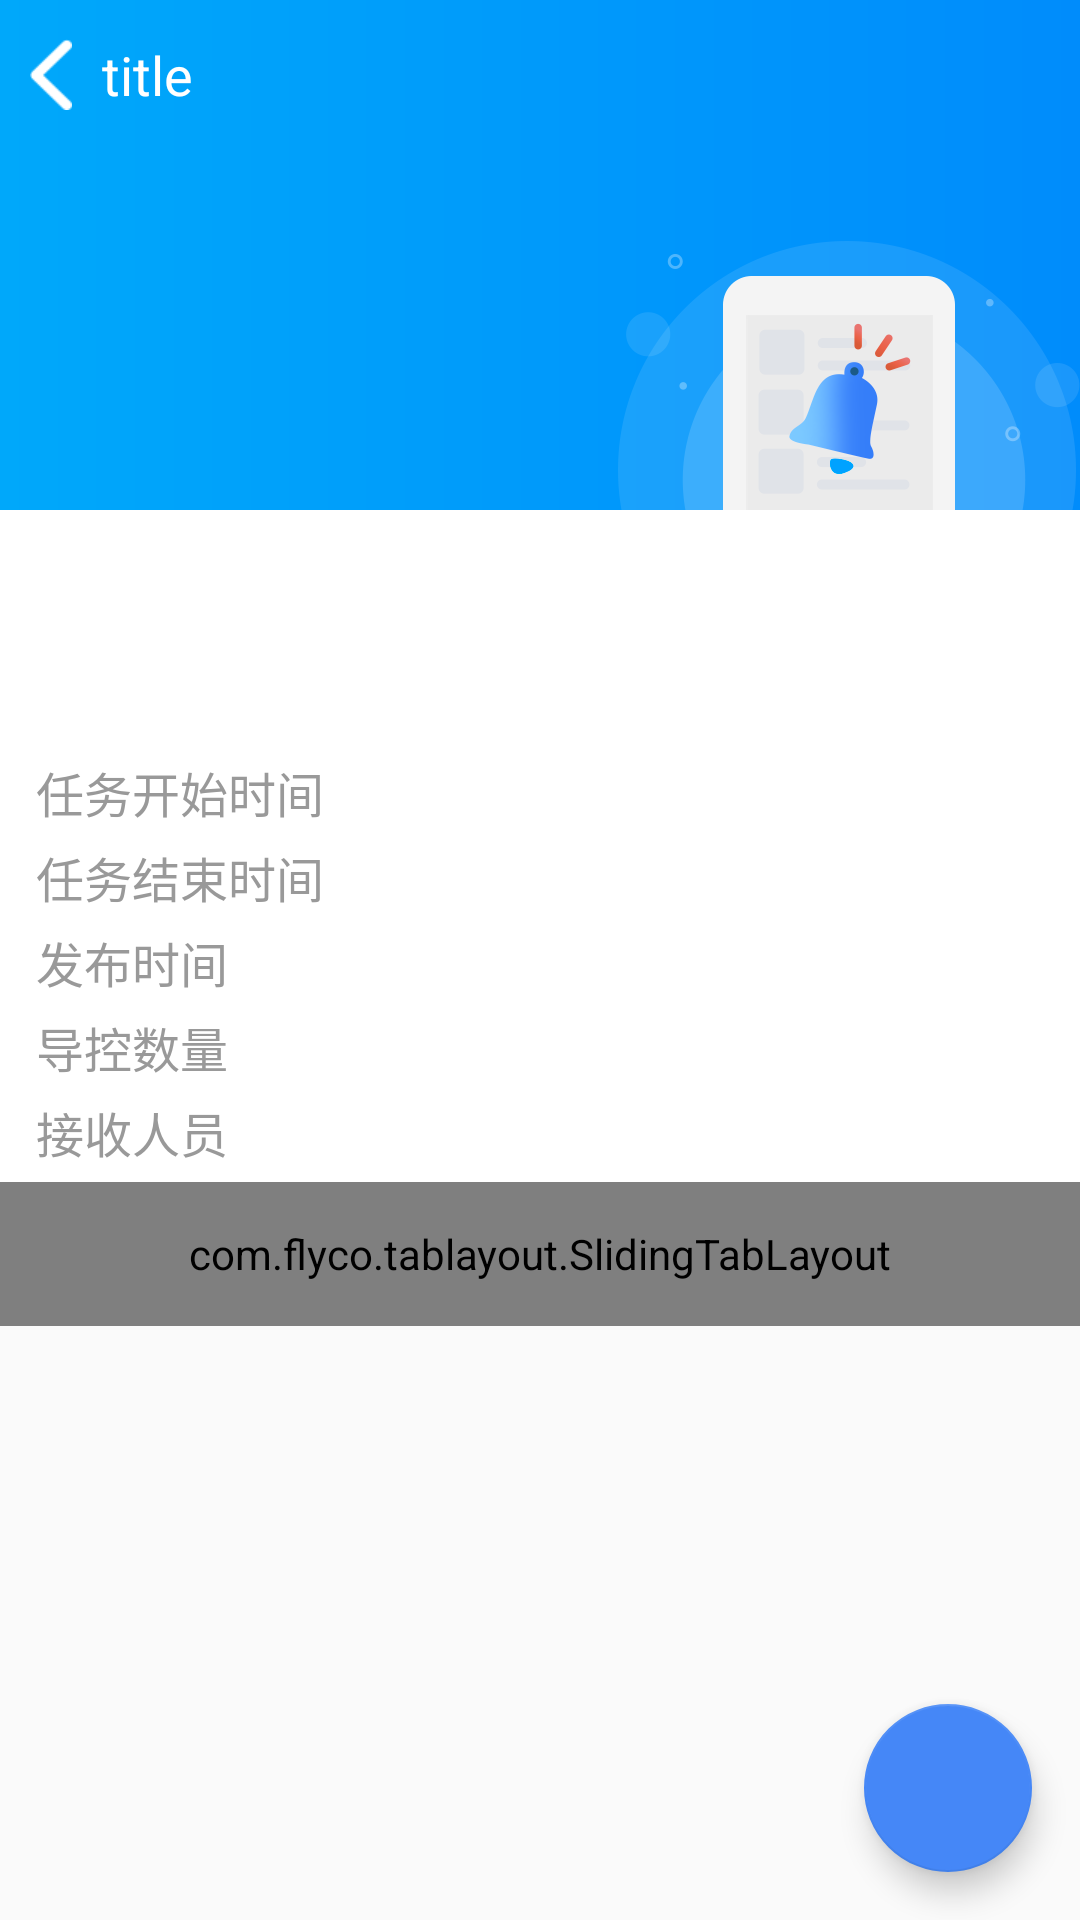

Layout XML and referenced resources for this Android screen:
<!-- AndroidManifest.xml: activity theme ActivityTheme -->
<!-- res/layout/activity_task_info.xml -->
<?xml version="1.0" encoding="utf-8"?>
<android.support.design.widget.CoordinatorLayout xmlns:android="http://schemas.android.com/apk/res/android"
    xmlns:app="http://schemas.android.com/apk/res-auto"
    android:layout_width="match_parent"
    android:layout_height="match_parent"
    xmlns:fancy="http://schemas.android.com/tools">

        <android.support.design.widget.AppBarLayout
            android:id="@+id/appbar"
            android:layout_width="match_parent"
            android:layout_height="wrap_content">

            <LinearLayout
                android:layout_width="match_parent"
                android:layout_height="match_parent"
                android:orientation="vertical"
                app:layout_scrollFlags="scroll|enterAlways|enterAlwaysCollapsed"
                android:background="@color/white"
                >

                <include layout="@layout/top_toolbar_left" />

                 <include   layout="@layout/task_info_top"/>
            </LinearLayout>

            <com.flyco.tablayout.SlidingTabLayout
                android:id="@+id/sliding_tab"
                android:layout_width="match_parent"
                android:layout_height="48dp"
                android:background="@color/white"
                app:tl_indicator_color="@color/blue"
                app:tl_indicator_height="3dp"
                app:tl_indicator_margin_left="2dp"
                app:tl_indicator_width="40dp"
                app:tl_indicator_margin_right="2dp"
                app:tl_tab_padding="10dp"
                app:tl_textSelectColor="#FF63B8FF"
                app:tl_textUnselectColor="@android:color/black"
                app:tl_textsize="16sp" />

            <LinearLayout
                android:layout_width="match_parent"
                android:layout_height="match_parent"
                android:orientation="vertical"
                android:background="@color/white"
                >

            </LinearLayout>

        </android.support.design.widget.AppBarLayout>

        <android.support.v4.view.ViewPager
            android:id="@+id/content_vp"
            android:layout_width="match_parent"
            android:layout_height="match_parent"
            app:layout_behavior="@string/appbar_scrolling_view_behavior" />

    <android.support.design.widget.FloatingActionButton
        android:id="@+id/fab_add"
        android:layout_width="wrap_content"
        android:layout_height="wrap_content"
        android:layout_margin="@dimen/sp_16"
        android:onClick="onClickFab"
        android:src="@mipmap/ic_toolbar_add"
        app:backgroundTint="@color/fab_ripple"
        app:layout_anchor="@id/content_vp"
        app:layout_anchorGravity="bottom|right|end" />


    </android.support.design.widget.CoordinatorLayout>
<!-- res/layout/top_toolbar_left.xml (included above) -->
<?xml version="1.0" encoding="utf-8"?>
<android.support.v7.widget.Toolbar
    xmlns:android="http://schemas.android.com/apk/res/android"
    xmlns:app="http://schemas.android.com/apk/res-auto"
    android:id="@+id/tool_bar"
    android:layout_width="match_parent"
    android:layout_height="50dp"
    app:contentInsetLeft="0dp"
    app:contentInsetStart="0dp"
    app:popupTheme="@style/AppTheme"
    android:background="@drawable/topbar_gradient_bg">

    <RelativeLayout
        android:layout_width="match_parent"
        android:layout_height="match_parent"
       >

        <RelativeLayout
            android:id="@+id/back_lay"
            android:layout_width="wrap_content"
            android:layout_height="wrap_content"
            android:layout_centerVertical="true"
            android:layout_marginLeft="@dimen/dimen_10dp"
            >
            <ImageView
                android:id="@+id/iv_back"
                android:layout_width="wrap_content"
                android:layout_height="wrap_content"
                android:src="@drawable/dk_back"
                android:layout_centerVertical="true"
                android:background="?attr/selectableItemBackground"
                android:scaleType="center"
                />
            <TextView
                android:id="@+id/toolbar_title"
                android:layout_width="wrap_content"
                android:layout_height="wrap_content"
                android:layout_centerVertical="true"
                android:layout_toRightOf="@+id/iv_back"
                android:singleLine="true"
                android:textColor="@color/white"
                android:text="title"
                android:layout_marginLeft="10dp"
                android:textSize="18sp"/>

            <TextView
                android:id="@+id/toolbar_add"
                android:layout_width="wrap_content"
                android:layout_height="wrap_content"
                android:layout_centerVertical="true"
                android:layout_alignParentRight="true"
                android:visibility="gone"
                android:singleLine="true"
                android:textColor="@color/white"
                android:layout_marginRight="10dp"
                android:textSize="18sp"/>

            <TextView
                android:id="@+id/toolbar_edit"
                android:layout_width="wrap_content"
                android:layout_height="wrap_content"
                android:layout_centerVertical="true"
                android:layout_toLeftOf="@+id/toolbar_add"
                android:visibility="gone"
                android:singleLine="true"
                android:textColor="@color/white"
                android:layout_marginRight="10dp"
                android:textSize="18sp"/>
        </RelativeLayout>


        <View
            android:layout_width="match_parent"
            android:layout_height="0.2dp"
            android:layout_alignParentBottom="true"
            android:visibility="gone"
            android:background="@color/m_divider_line_color"/>

    </RelativeLayout>

</android.support.v7.widget.Toolbar>
<!-- res/layout/task_info_top.xml (included above) -->
<?xml version="1.0" encoding="utf-8"?>
<LinearLayout xmlns:android="http://schemas.android.com/apk/res/android"
    xmlns:app="http://schemas.android.com/apk/res-auto"
    xmlns:tl="http://schemas.android.com/tools"
    android:layout_width="match_parent"
    android:layout_height="wrap_content"
    android:orientation="vertical"
    >

    <RelativeLayout
        android:layout_width="match_parent"
        android:layout_height="120dp"
        android:orientation="horizontal"
        android:background="@drawable/topbar_gradient_bg"
        >



        <ImageView
            android:id="@+id/feed_back_img_bg"
            android:layout_width="wrap_content"
            android:layout_height="wrap_content"
            android:layout_alignParentRight="true"
            android:layout_alignParentBottom="true"
            android:src="@drawable/dfk"
            />

        <TextView
            android:id="@+id/feed_back_state_tv"
            android:layout_width="wrap_content"
            android:layout_height="wrap_content"
            android:layout_marginLeft="@dimen/dimen_12dp"
            android:layout_alignParentLeft="true"
            android:layout_alignParentBottom="true"
            android:layout_alignTop="@+id/feed_back_img_bg"
            android:layout_marginTop="@dimen/dimen_12dp"
            android:textSize="20sp"
            android:textColor="@color/white"/>

    </RelativeLayout>

    <LinearLayout
        android:layout_width="match_parent"
        android:layout_height="wrap_content"
        android:layout_marginLeft="@dimen/dimen_12dp"
        android:layout_marginRight="@dimen/dimen_12dp"
        android:layout_marginBottom="@dimen/dimen_5dp"
        android:layout_marginTop="@dimen/dimen_5dp"
        android:orientation="vertical">


    <TextView
        android:id="@+id/title"
        android:layout_marginTop="@dimen/dimen_5dp"
        android:layout_width="wrap_content"
        android:layout_height="wrap_content"
        android:textSize="20sp"
        android:textColor="@color/color_333"/>

    <TextView
        android:id="@+id/content"
        android:layout_marginTop="@dimen/dimen_10dp"
        android:layout_marginBottom="@dimen/dimen_10dp"
        android:layout_width="wrap_content"
        android:layout_height="wrap_content"
        android:autoLink="all"
        android:textSize="@dimen/main_page_txt_sp"
        android:textColor="@color/color_999"/>

    <LinearLayout
        style="@style/task_info_linear"
        >
        <TextView
            style="@style/task_info_left_tv"
            android:text="任务开始时间"
            />


        <TextView
            android:id="@+id/time_start_tv"
            style="@style/task_info_right_tv"
            />
    </LinearLayout>

    <LinearLayout
        style="@style/task_info_linear"
        >
        <TextView
            style="@style/task_info_left_tv"
            android:text="任务结束时间"
            />

        <TextView
            android:id="@+id/time_end_tv"
            style="@style/task_info_right_tv"
            />
    </LinearLayout>
    <LinearLayout
        style="@style/task_info_linear"
        >
        <TextView
            style="@style/task_info_left_tv"
            android:text="发布时间"
            />

        <TextView
            android:id="@+id/task_create_time"
            style="@style/task_info_right_tv"
            />
    </LinearLayout>

    <LinearLayout
        style="@style/task_info_linear"
        >
        <TextView
            style="@style/task_info_left_tv"
            android:text="导控数量"
            />

        <TextView
            android:id="@+id/control_num"
            style="@style/task_info_right_tv"
            />
    </LinearLayout>

    <LinearLayout
        style="@style/task_info_linear"
        >
        <TextView
            style="@style/task_info_left_tv"
            android:text="接收人员"

            />

        <TextView
            android:id="@+id/received_tv"
            style="@style/task_info_right_tv"
            android:maxLines="2"
            android:ellipsize="end"
            />
    </LinearLayout>
    </LinearLayout>
</LinearLayout>
<!-- resources referenced by this layout -->
<resources>
  <color name="blue">#4587f7</color>
  <color name="color_333">#333333</color>
  <color name="color_999">#999999</color>
  <color name="m_divider_line_color">#DFDFDF</color>
  <dimen name="dimen_10dp">10dp</dimen>
  <dimen name="dimen_12dp">12dp</dimen>
  <dimen name="dimen_5dp">5dp</dimen>
  <dimen name="main_page_txt_sp">15sp</dimen>
  <dimen name="sp_16">16sp</dimen>
  <!-- drawable dfk: png bitmap (drawable-xxhdpi, 15713 bytes) -->
  <!-- drawable dk_back: png bitmap (drawable-xhdpi, 664 bytes) -->
  <!-- drawable topbar_gradient_bg (drawable) -->
  <?xml version="1.0" encoding="utf-8"?>
  <shape xmlns:android="http://schemas.android.com/apk/res/android">
      <gradient
          android:startColor="#00a8fa"
          android:endColor="#008cfb"
          android:angle="0"
          />
  </shape>
  <style name="AppTheme" parent="Base.Theme.AppCompat.Light.DarkActionBar">
          
          <item name="colorPrimary">@color/colorPrimary</item>
          <item name="colorPrimaryDark">@color/colorPrimaryDark</item>
          <item name="colorAccent">@color/colorAccent</item>
      </style>
  <style name="task_info_left_tv">
          <item name="android:layout_width">@dimen/dimen_100dp</item>
          <item name="android:layout_height">wrap_content</item>
          <item name="android:gravity">center_vertical</item>
          <item name="android:textColor">@color/color_999</item>
          <item name="android:textSize">@dimen/task_info_sp</item>
      </style>
  <style name="task_info_linear">
          <item name="android:layout_gravity">center_vertical</item>
          <item name="android:layout_height">wrap_content</item>
          <item name="android:layout_width">match_parent</item>
          <item name="android:orientation">horizontal</item>
          <item name="android:layout_marginTop">@dimen/dimen_5dp</item>
  
      </style>
  <style name="task_info_right_tv">
          <item name="android:layout_width">wrap_content</item>
          <item name="android:layout_height">wrap_content</item>
          <item name="android:layout_marginLeft">@dimen/dp_32</item>
          <item name="android:gravity">center_vertical</item>
          <item name="android:textColor">@color/color_333</item>
          <item name="android:textSize">@dimen/main_page_txt_sp</item>
      </style>
  <style name="ActivityTheme" parent="Theme.AppCompat.Light.NoActionBar">
          
          <item name="colorPrimary">@color/colorPrimary</item>
          <item name="colorPrimaryDark">@color/colorPrimary</item>
          <item name="colorAccent">@color/colorAccent</item>
      </style>
  <color name="colorPrimary">#4587f7</color>
  <color name="colorPrimaryDark">#4587f7</color>
  <color name="colorAccent">#FF63B8FF</color>
  <dimen name="dimen_100dp">100dp</dimen>
  <dimen name="task_info_sp">16sp</dimen>
  <dimen name="dp_32">32dp</dimen>
  <!-- not gathered from this repository: default colours our renderer supplied (Android Studio template values) -->
  <color name="white">#FFFFFFFF</color>
</resources>
